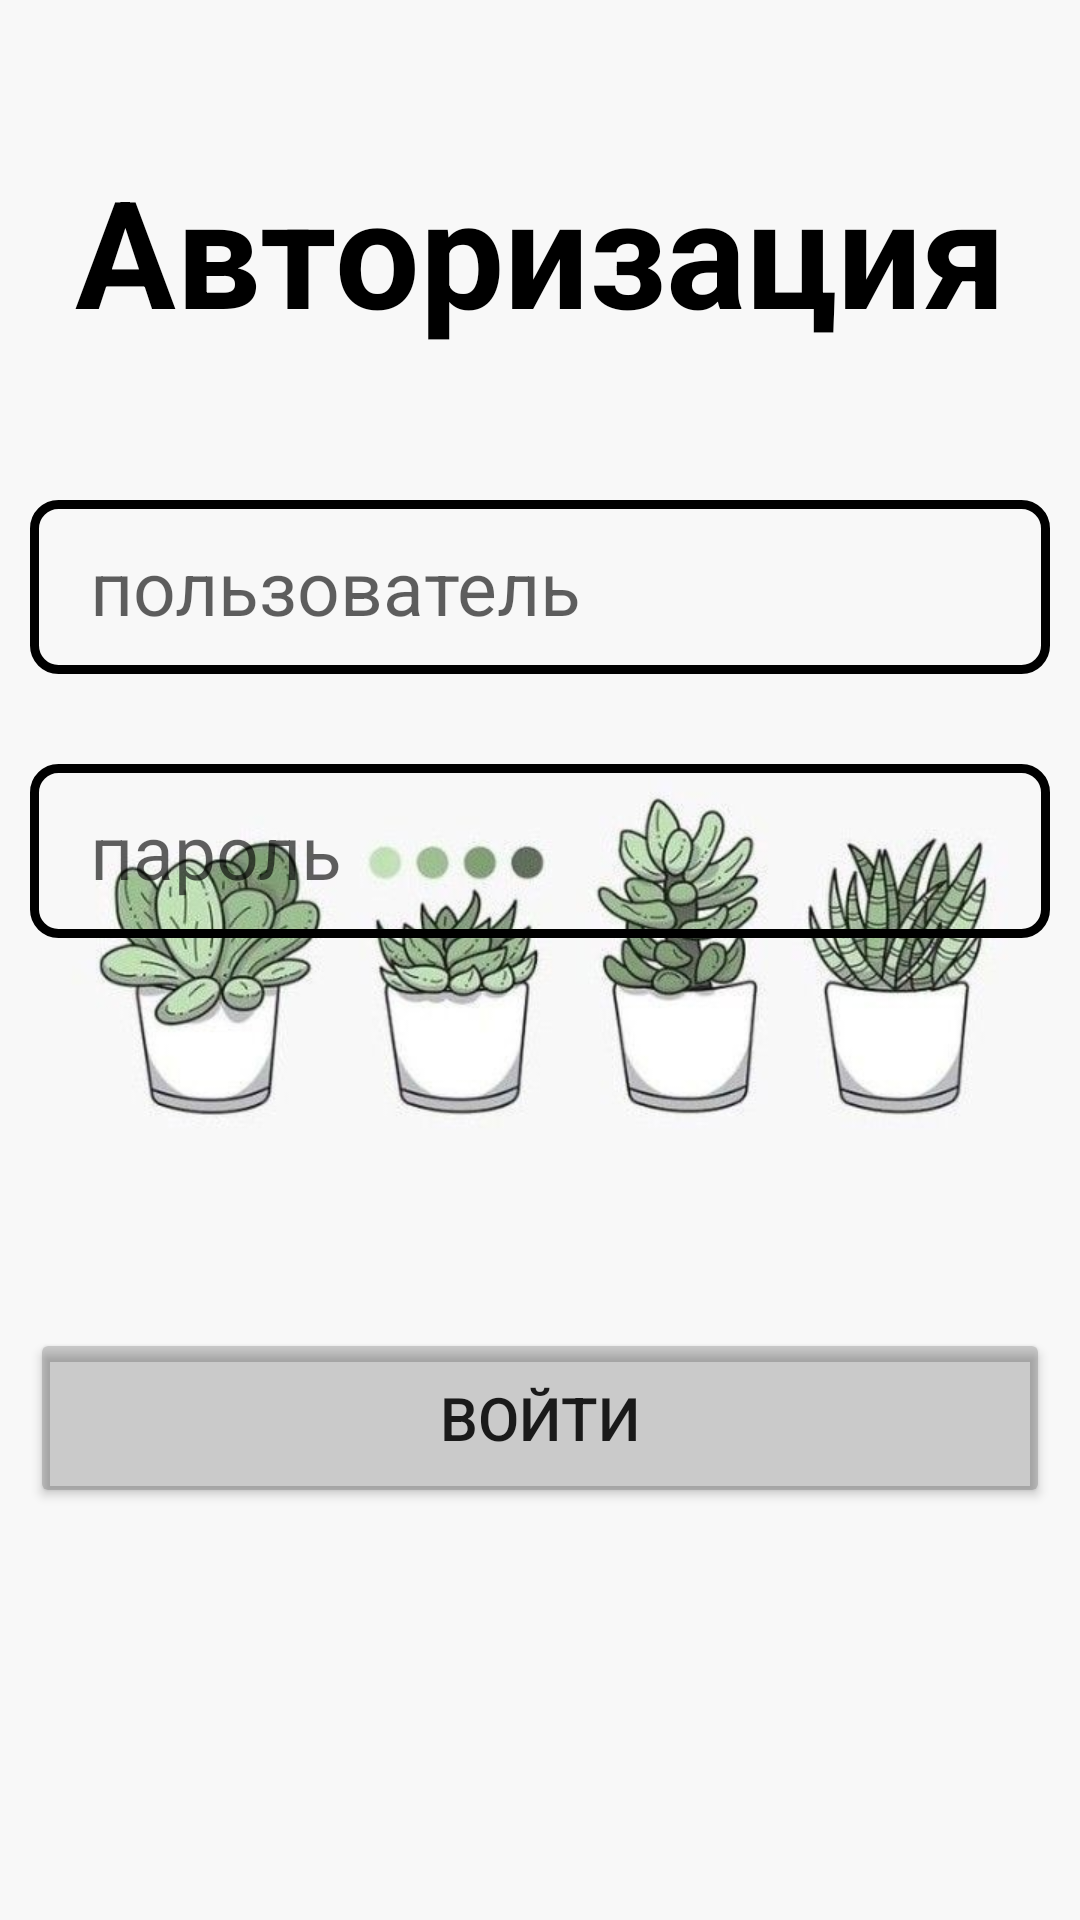

This screen was rendered from an Android layout file. Write that file and the resources it references.
<!-- AndroidManifest.xml: application theme Theme.Note_prob2 -->
<!-- res/layout/activity_login.xml -->
<?xml version="1.0" encoding="utf-8"?>
<LinearLayout xmlns:android="http://schemas.android.com/apk/res/android"
    xmlns:app="http://schemas.android.com/apk/res-auto"
    xmlns:tools="http://schemas.android.com/tools"
    android:layout_width="match_parent"
    android:layout_height="match_parent"
    android:padding="10dp"
    android:background="@drawable/kaktus2"
    android:orientation="vertical"
    tools:context=".LoginActivity">

    <TextView
        android:layout_width="match_parent"
        android:layout_height="wrap_content"
        android:text="@string/authorization"
        android:textColor="@color/black"
        android:textSize="50dp"
        android:textStyle="bold"
        android:gravity="center_horizontal"
        android:layout_marginTop="40dp"
        android:layout_marginBottom="50dp"/>

    <EditText
        android:layout_width="match_parent"
        android:layout_height="58dp"
        android:id="@+id/username1"
        android:hint="@string/user"
        android:textSize="25dp"
        android:textColorHint="@color/darkGray"
        android:background="@drawable/edittextbackground"
        android:layout_marginBottom="30dp"
        android:paddingLeft="20dp"/>

    <EditText
        android:layout_width="match_parent"
        android:ems="10"
        android:inputType="textPassword"
        android:layout_height="58dp"
        android:id="@+id/password1"
        android:hint="@string/passlittle"
        android:textSize="25dp"
        android:textColorHint="@color/darkGray"
        android:background="@drawable/edittextbackground"
        android:layout_marginBottom="30dp"
        android:paddingLeft="20dp"/>



    <Button
        android:layout_width="match_parent"
        android:layout_height="60dp"
        android:id="@+id/signin1"
        android:text="@string/signin"
        android:textSize="20dp"
        android:backgroundTint="@color/lightGray"
        android:layout_marginTop="100dp"/>




</LinearLayout>
<!-- resources referenced by this layout -->
<resources>
  <color name="black">#FF000000</color>
  <color name="darkGray">#9F000000</color>
  <color name="lightGray">#2F000000</color>
  <!-- drawable edittextbackground (drawable) -->
  <?xml version="1.0" encoding="utf-8"?>
  <shape android:shape="rectangle" xmlns:android="http://schemas.android.com/apk/res/android">
      <stroke android:width="3dp" android:color="@color/black"></stroke>
      <corners android:radius="8dp"/>
  </shape>
  <!-- drawable kaktus2: jpg bitmap (drawable, 62229 bytes) -->
  <string name="authorization">Авторизация</string>
  <string name="passlittle">пароль</string>
  <string name="signin">войти</string>
  <string name="user">пользователь</string>
  <style name="Theme.Note_prob2" parent="Theme.MaterialComponents.DayNight.NoActionBar">
          
          <item name="colorPrimary">@color/purple_500</item>
          <item name="colorPrimaryVariant">@color/purple_700</item>
          <item name="colorOnPrimary">@color/white</item>
          
          <item name="colorSecondary">@color/teal_200</item>
          <item name="colorSecondaryVariant">@color/teal_700</item>
          <item name="colorOnSecondary">@color/black</item>
          
  
          
          <item name="android:statusBarColor">#ED2D534F</item>
          <item name="android:windowLightStatusBar" tools:targetApi="m">true</item>
  
      </style>
  <color name="purple_500">#FF6200EE</color>
  <color name="purple_700">#FF3700B3</color>
  <color name="white">#FFFFFFFF</color>
  <color name="teal_200">#FF03DAC5</color>
  <color name="teal_700">#FF018786</color>
</resources>
